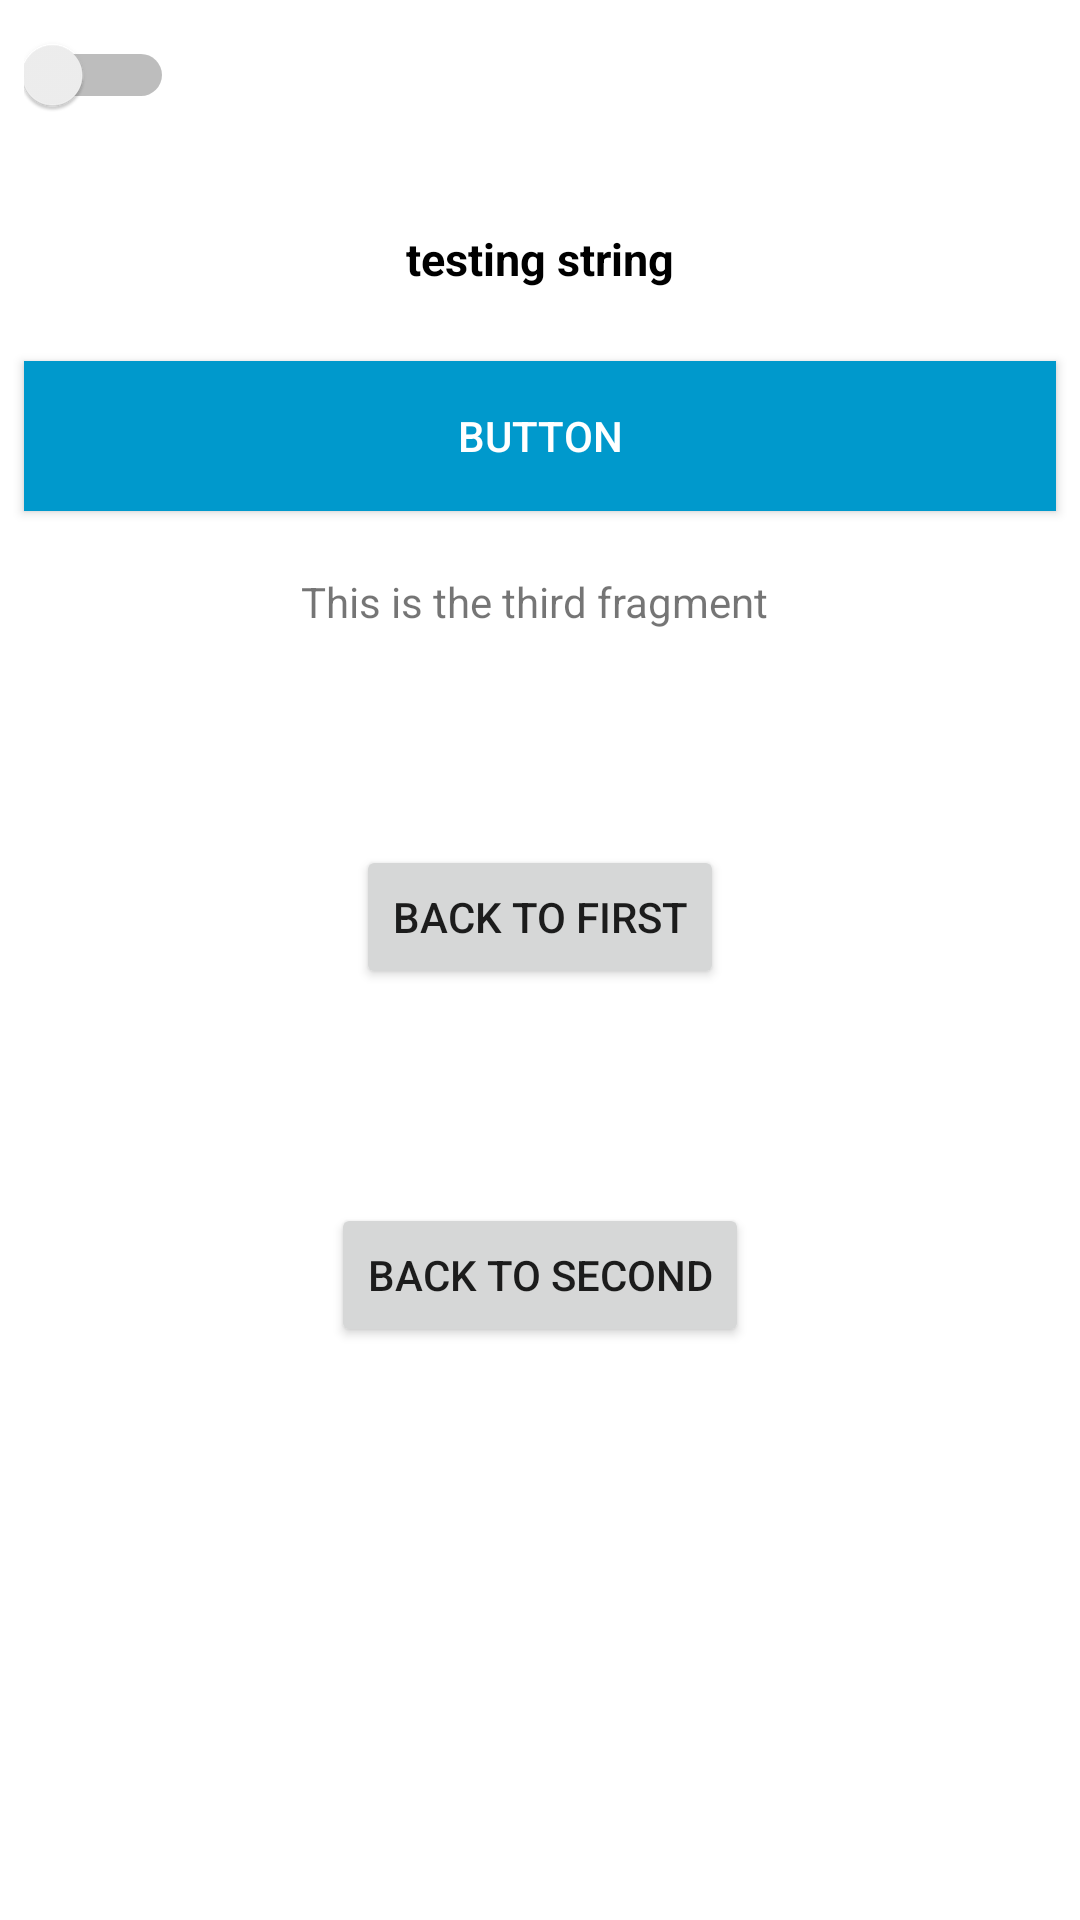

This screen was rendered from an Android layout file. Write that file and the resources it references.
<!-- AndroidManifest.xml: application theme Theme.SplashScreen -->
<!-- res/layout/fragment_third.xml -->
<?xml version="1.0" encoding="utf-8"?>
<androidx.constraintlayout.widget.ConstraintLayout xmlns:android="http://schemas.android.com/apk/res/android"
    xmlns:app="http://schemas.android.com/apk/res-auto"
    xmlns:tools="http://schemas.android.com/tools"
    android:layout_width="match_parent"
    style="@style/SCREEN"
    android:layout_height="match_parent"
    tools:context=".SecondFragment">

    <LinearLayout
        android:layout_width="match_parent"
        android:layout_height="match_parent"
        android:orientation="vertical">

        <LinearLayout
            android:layout_width="match_parent"
            android:layout_height="60dp"
            android:orientation="horizontal">

            <TextView
                android:layout_width="8dp"
                android:layout_height="match_parent"
                android:text="Toolbar"
                style="@style/TEXT"
                android:textSize="18sp"
                android:gravity="center_vertical"
                android:padding="10dp"
                android:textStyle="bold"/>

                <Switch
                    android:id="@+id/switcher"
                    android:layout_width="50dp"
                    android:layout_height="50dp"
                    android:gravity="center"/>
            </LinearLayout>

        <TextView
            android:layout_width="match_parent"
            android:layout_height="wrap_content"
            android:text="@string/text"
            style="@style/TEXT"
            android:gravity="center"
            android:textStyle="bold"
            android:textSize="15sp"
            android:padding="8dp"
            android:layout_margin="8dp"/>

        <androidx.appcompat.widget.AppCompatButton
            android:layout_width="match_parent"
            android:layout_height="50dp"
            android:text="Button"
            style="@style/BUTTON"
            android:layout_margin="8dp"/>
    </LinearLayout>




    <TextView
        android:id="@+id/textview_third"
        android:layout_width="wrap_content"
        android:layout_height="wrap_content"
        android:text="This is the third fragment"
        app:layout_constraintBottom_toTopOf="@id/button_third"
        app:layout_constraintEnd_toEndOf="parent"
        app:layout_constraintHorizontal_bias="0.491"
        app:layout_constraintStart_toStartOf="parent"
        app:layout_constraintTop_toTopOf="parent" />

    <Button
        android:id="@+id/button_third"
        android:layout_width="wrap_content"
        android:layout_height="wrap_content"
        android:text="Back to Second"
        app:layout_constraintBottom_toBottomOf="parent"
        app:layout_constraintEnd_toEndOf="parent"
        app:layout_constraintStart_toStartOf="parent"
        app:layout_constraintTop_toBottomOf="@id/textview_third" />

    <Button
        android:id="@+id/button2"
        android:layout_width="wrap_content"
        android:layout_height="wrap_content"
        android:text="Back to First"
        app:layout_constraintEnd_toEndOf="parent"
        app:layout_constraintStart_toStartOf="parent"
        app:layout_constraintTop_toBottomOf="@id/textview_third"
        app:layout_constraintBottom_toTopOf="@id/button_third"
        tools:ignore="MissingConstraints" />

</androidx.constraintlayout.widget.ConstraintLayout>
<!-- resources referenced by this layout -->
<resources>
  <string name="text">testing string</string>
  <style name="BUTTON">
          <item name="android:background">@android:color/holo_blue_dark</item>
          <item name="android:textColor">#FFF</item>
      </style>
  <style name="SCREEN">
          <item name="android:background">#FFF</item>
      </style>
  <style name="TEXT">
          <item name="android:textColor">#000</item>
      </style>
  <style name="Theme.SplashScreen" parent="Theme.MaterialComponents.DayNight.DarkActionBar">
          
          <item name="colorPrimary">@color/purple_500</item>
          <item name="colorPrimaryVariant">@color/purple_700</item>
          <item name="colorOnPrimary">@color/white</item>
          
          <item name="colorSecondary">@color/teal_200</item>
          <item name="colorSecondaryVariant">@color/teal_700</item>
          <item name="colorOnSecondary">@color/black</item>
          
          <item name="android:statusBarColor" tools:targetApi="l">?attr/colorPrimaryVariant</item>
          
      </style>
  <color name="purple_500">#00ff00</color>
  <color name="purple_700">#00ff90</color>
  <color name="white">#FFFFFFFF</color>
  <color name="teal_200">#FF03DAC5</color>
  <color name="teal_700">#FF018786</color>
  <color name="black">#FF000000</color>
</resources>
